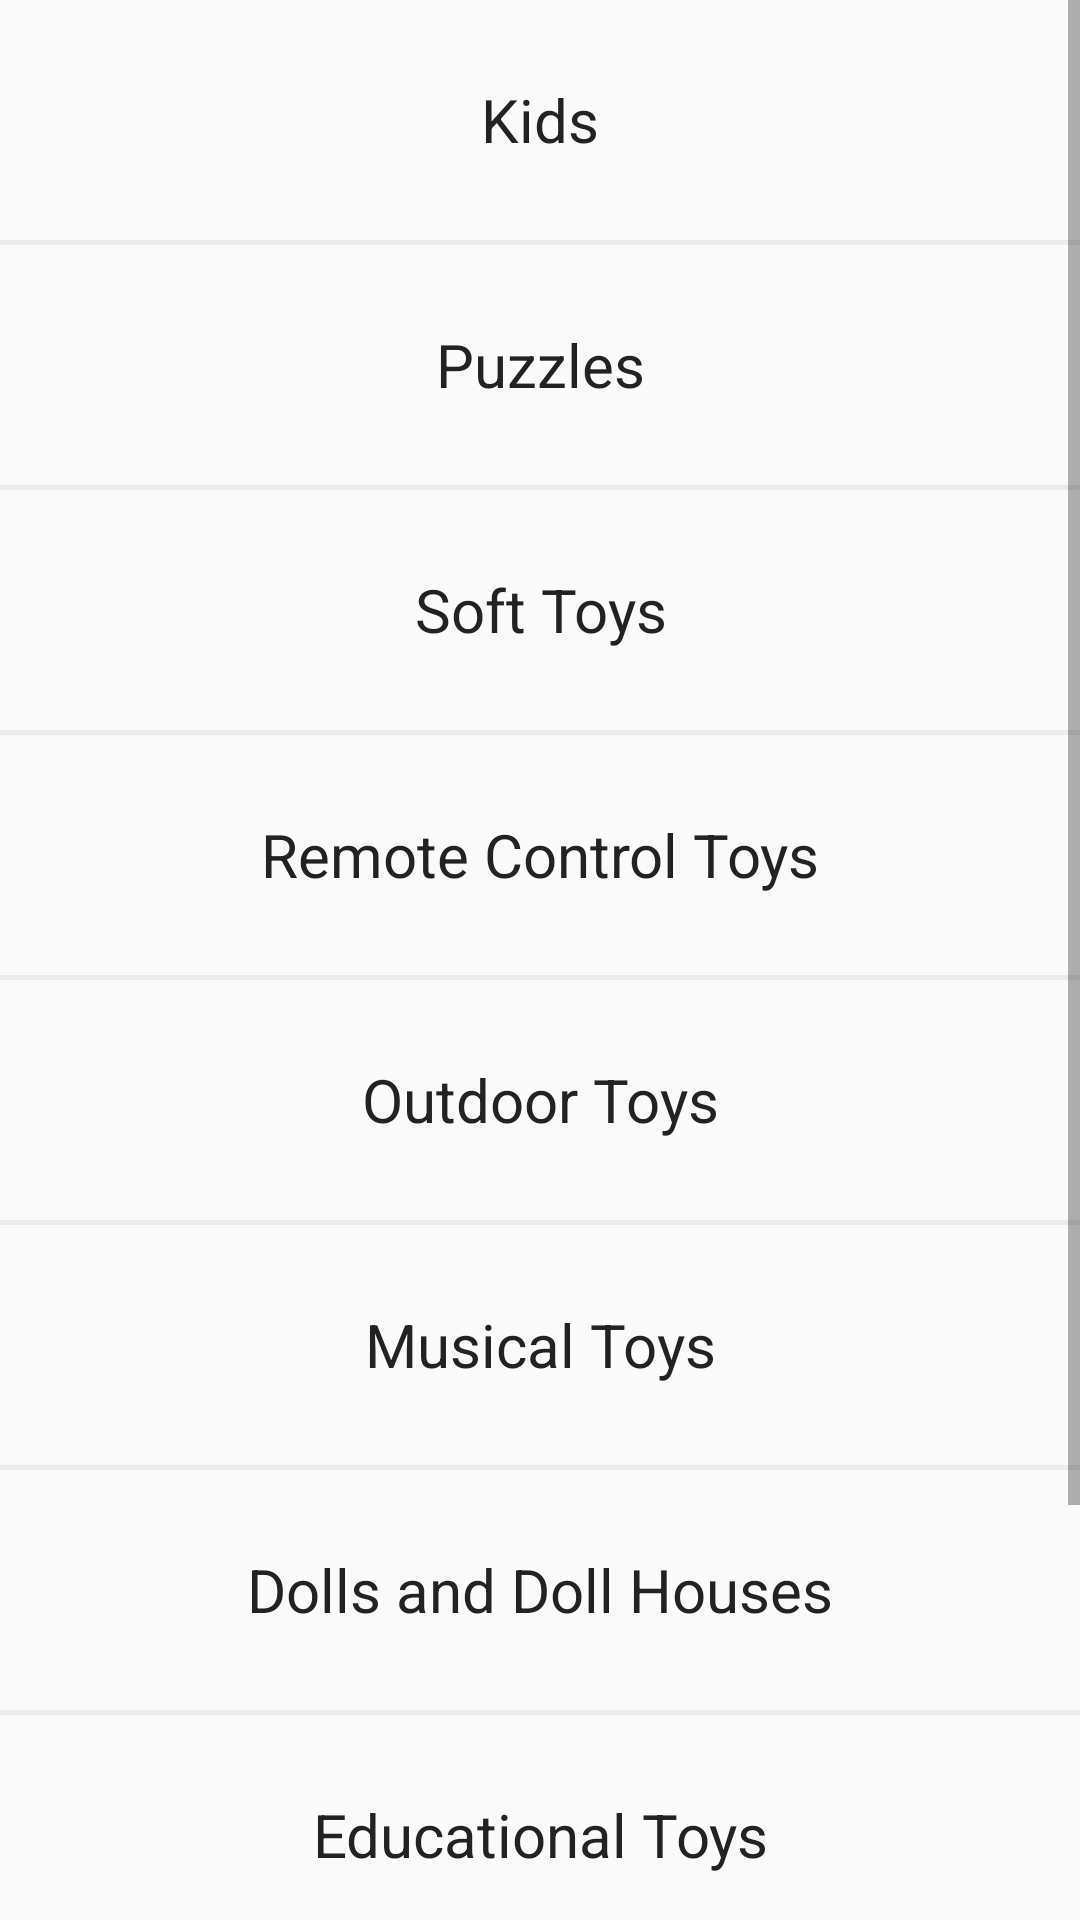

This screen was rendered from an Android layout file. Write that file and the resources it references.
<!-- AndroidManifest.xml: application theme AppTheme -->
<!-- res/layout/fragment_four.xml -->
<?xml version="1.0" encoding="utf-8"?>
<LinearLayout xmlns:android="http://schemas.android.com/apk/res/android"
    android:orientation="vertical" android:layout_width="match_parent"
    android:layout_height="match_parent">



    <ScrollView
        android:layout_width="match_parent"
        android:layout_height="match_parent">
        <LinearLayout
            android:layout_width="match_parent"
            android:layout_height="wrap_content"
            android:orientation="vertical">





            <LinearLayout
                android:layout_width="match_parent"
                android:layout_height="80dp">


                <TextView
                    android:layout_width="match_parent"
                    android:layout_height="match_parent"
                    android:textSize="20dp"
                    android:text="Kids"
                    android:id="@+id/kid"
                    android:gravity="center"
                    android:textColor="@color/title"
                    />
            </LinearLayout>


            <View
                android:layout_width="match_parent"
                android:layout_height="1.5dp"
                android:layout_alignParentBottom="true"
                android:layout_alignParentEnd="true"
                android:layout_alignParentRight="true"
                android:layout_marginLeft="0dp"

                android:background="@color/separator_line"
                android:id="@+id/view" />
            <LinearLayout
                android:layout_width="match_parent"
                android:layout_height="80dp">


                <TextView
                    android:layout_width="match_parent"
                    android:layout_height="match_parent"
                    android:textSize="20dp"
                    android:text="Puzzles"
                    android:id="@+id/puz"
                    android:gravity="center"
                    android:textColor="@color/title"
                    />
            </LinearLayout>


            <View
                android:layout_width="match_parent"
                android:layout_height="1.5dp"
                android:layout_alignParentBottom="true"
                android:layout_alignParentEnd="true"
                android:layout_alignParentRight="true"
                android:layout_marginLeft="0dp"
                android:background="@color/separator_line"
                android:id="@+id/view" />
            <LinearLayout
                android:layout_width="match_parent"
                android:layout_height="80dp">


                <TextView
                    android:layout_width="match_parent"
                    android:layout_height="match_parent"
                    android:textSize="20dp"
                    android:text="Soft Toys"
                    android:gravity="center"
                    android:textColor="@color/title"
                    />
            </LinearLayout>


            <View
                android:layout_width="match_parent"
                android:layout_height="1.5dp"
                android:layout_alignParentBottom="true"
                android:layout_alignParentEnd="true"
                android:layout_alignParentRight="true"
                android:layout_marginLeft="0dp"
                android:background="@color/separator_line"
                android:id="@+id/view" />
            <LinearLayout
                android:layout_width="match_parent"
                android:layout_height="80dp">


                <TextView
                    android:layout_width="match_parent"
                    android:layout_height="match_parent"
                    android:textSize="20dp"
                    android:text="Remote Control Toys"
                    android:gravity="center"
                    android:textColor="@color/title"
                    />
            </LinearLayout>


            <View
                android:layout_width="match_parent"
                android:layout_height="1.5dp"
                android:layout_alignParentBottom="true"
                android:layout_alignParentEnd="true"
                android:layout_alignParentRight="true"
                android:layout_marginLeft="0dp"
                android:background="@color/separator_line"
                android:id="@+id/view" />
            <LinearLayout
                android:layout_width="match_parent"
                android:layout_height="80dp">


                <TextView
                    android:layout_width="match_parent"
                    android:layout_height="match_parent"
                    android:textSize="20dp"
                    android:text="Outdoor Toys"
                    android:gravity="center"
                    android:textColor="@color/title"
                    />
            </LinearLayout>


            <View
                android:layout_width="match_parent"
                android:layout_height="1.5dp"
                android:layout_alignParentBottom="true"
                android:layout_alignParentEnd="true"
                android:layout_alignParentRight="true"
                android:layout_marginLeft="0dp"
                android:background="@color/separator_line"
                android:id="@+id/view" />
            <LinearLayout
                android:layout_width="match_parent"
                android:layout_height="80dp">


                <TextView
                    android:layout_width="match_parent"
                    android:layout_height="match_parent"
                    android:textSize="20dp"
                    android:text="Musical Toys"
                    android:gravity="center"
                    android:textColor="@color/title"
                    />
            </LinearLayout>


            <View
                android:layout_width="match_parent"
                android:layout_height="1.5dp"
                android:layout_alignParentBottom="true"
                android:layout_alignParentEnd="true"
                android:layout_alignParentRight="true"
                android:layout_marginLeft="0dp"
                android:background="@color/separator_line"
                android:id="@+id/view" />
            <LinearLayout
                android:layout_width="match_parent"
                android:layout_height="80dp">


                <TextView
                    android:layout_width="match_parent"
                    android:layout_height="match_parent"
                    android:textSize="20dp"
                    android:text="Dolls and Doll Houses"
                    android:gravity="center"
                    android:textColor="@color/title"
                    />
            </LinearLayout>


            <View
                android:layout_width="match_parent"
                android:layout_height="1.5dp"
                android:layout_alignParentBottom="true"
                android:layout_alignParentEnd="true"
                android:layout_alignParentRight="true"
                android:layout_marginLeft="0dp"
                android:background="@color/separator_line"
                android:id="@+id/view" />
            <LinearLayout
                android:layout_width="match_parent"
                android:layout_height="80dp">


                <TextView
                    android:layout_width="match_parent"
                    android:layout_height="match_parent"
                    android:textSize="20dp"
                    android:text="Educational Toys"
                    android:gravity="center"
                    android:textColor="@color/title"
                    />
            </LinearLayout>


            <View
                android:layout_width="match_parent"
                android:layout_height="1.5dp"
                android:layout_alignParentBottom="true"
                android:layout_alignParentEnd="true"
                android:layout_alignParentRight="true"
                android:layout_marginLeft="0dp"
                android:background="@color/separator_line"
                android:id="@+id/view" />
            <LinearLayout
                android:layout_width="match_parent"
                android:layout_height="80dp">


                <TextView
                    android:layout_width="match_parent"
                    android:layout_height="match_parent"
                    android:textSize="20dp"
                    android:text="Board Games"
                    android:gravity="center"
                    android:textColor="@color/title"
                    />
            </LinearLayout>


            <View
                android:layout_width="match_parent"
                android:layout_height="1.5dp"
                android:layout_alignParentBottom="true"
                android:layout_alignParentEnd="true"
                android:layout_alignParentRight="true"
                android:layout_marginLeft="0dp"
                android:background="@color/separator_line"
                android:id="@+id/view" />
            <LinearLayout
                android:layout_width="match_parent"
                android:layout_height="80dp">


                <TextView
                    android:layout_width="match_parent"
                    android:layout_height="match_parent"
                    android:textSize="20dp"
                    android:text="Action Figures"
                    android:gravity="center"
                    android:textColor="@color/title"
                    />
            </LinearLayout>


            <View
                android:layout_width="match_parent"
                android:layout_height="1.5dp"
                android:layout_alignParentBottom="true"
                android:layout_alignParentEnd="true"
                android:layout_alignParentRight="true"
                android:layout_marginLeft="0dp"
                android:background="@color/separator_line"
                android:id="@+id/view" />




        </LinearLayout>


    </ScrollView>

</LinearLayout>
<!-- resources referenced by this layout -->
<resources>
  <color name="separator_line">#ECECEC</color>
  <color name="title">#222222</color>
  <style name="AppTheme" parent="Theme.AppCompat.Light.DarkActionBar">
          
          <item name="colorPrimary">@color/colorPrimary</item>
          <item name="colorPrimaryDark">@color/colorPrimaryDark</item>
          <item name="colorAccent">@color/colorAccent</item>
          <item name="windowActionBar">true</item>
          <item name="windowNoTitle">false</item>
      </style>
  <color name="colorPrimary">#3F51B5</color>
  <color name="colorPrimaryDark">#303F9F</color>
  <color name="colorAccent">#FF4081</color>
</resources>
